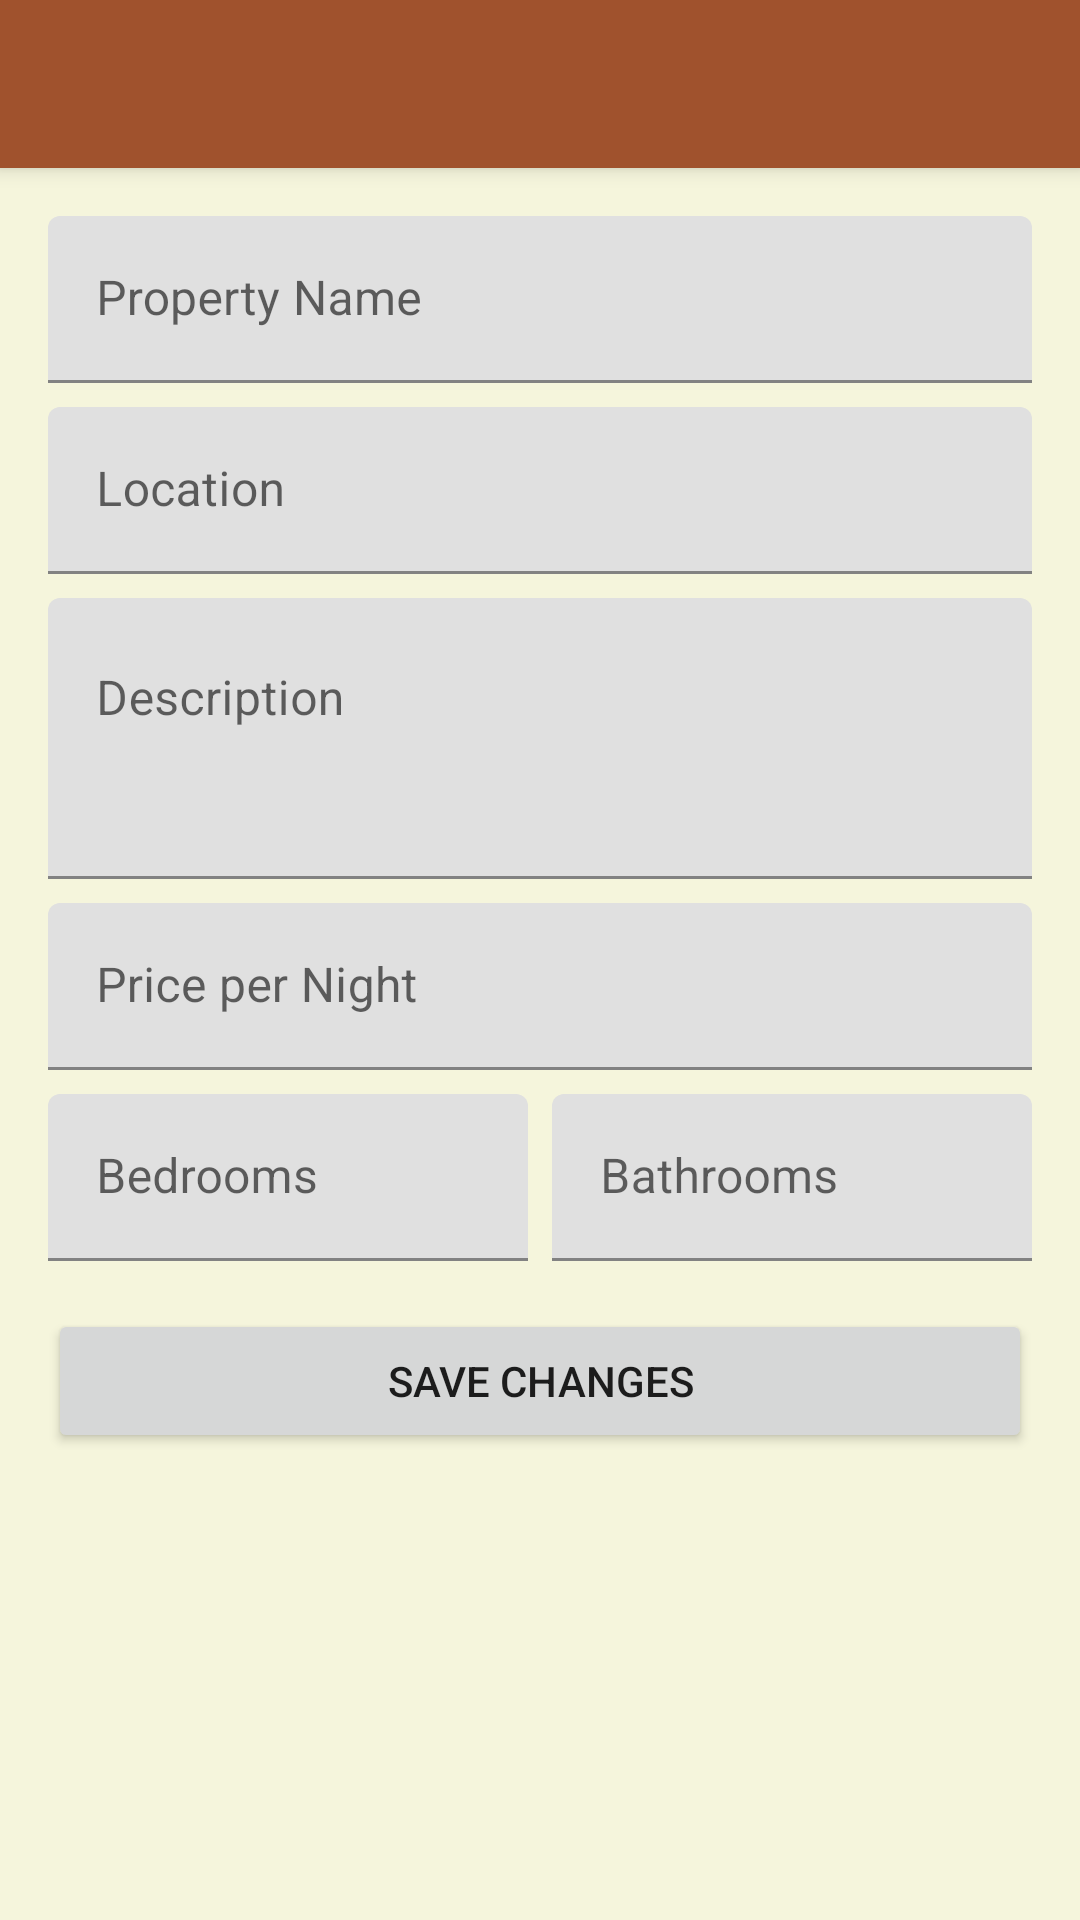

Reconstruct the res/layout file that produces this screen, plus the resources it refers to.
<!-- AndroidManifest.xml: application theme Theme.HomeNestv2 -->
<!-- res/layout/activity_edit_property.xml -->
<?xml version="1.0" encoding="utf-8"?>
<androidx.coordinatorlayout.widget.CoordinatorLayout xmlns:android="http://schemas.android.com/apk/res/android"
    xmlns:app="http://schemas.android.com/apk/res-auto"
    android:layout_width="match_parent"
    android:layout_height="match_parent">

    <com.google.android.material.appbar.AppBarLayout
        android:layout_width="match_parent"
        android:layout_height="wrap_content">

        <androidx.appcompat.widget.Toolbar
            android:id="@+id/toolbar"
            android:layout_width="match_parent"
            android:layout_height="?attr/actionBarSize"
            android:background="?attr/colorPrimary"
            android:theme="@style/ThemeOverlay.AppCompat.Dark.ActionBar"
            app:popupTheme="@style/ThemeOverlay.AppCompat.Light" />

    </com.google.android.material.appbar.AppBarLayout>

    <androidx.core.widget.NestedScrollView
        android:layout_width="match_parent"
        android:layout_height="match_parent"
        app:layout_behavior="@string/appbar_scrolling_view_behavior">

        <LinearLayout
            android:layout_width="match_parent"
            android:layout_height="wrap_content"
            android:orientation="vertical"
            android:padding="16dp">

            <com.google.android.material.textfield.TextInputLayout
                android:layout_width="match_parent"
                android:layout_height="wrap_content"
                android:layout_marginBottom="8dp"
                android:hint="Property Name">

                <com.google.android.material.textfield.TextInputEditText
                    android:id="@+id/etPropertyName"
                    android:layout_width="match_parent"
                    android:layout_height="wrap_content"
                    android:inputType="text"
                    android:maxLines="1" />

            </com.google.android.material.textfield.TextInputLayout>

            <com.google.android.material.textfield.TextInputLayout
                android:layout_width="match_parent"
                android:layout_height="wrap_content"
                android:layout_marginBottom="8dp"
                android:hint="Location">

                <com.google.android.material.textfield.TextInputEditText
                    android:id="@+id/etLocation"
                    android:layout_width="match_parent"
                    android:layout_height="wrap_content"
                    android:inputType="text"
                    android:maxLines="1" />

            </com.google.android.material.textfield.TextInputLayout>

            <com.google.android.material.textfield.TextInputLayout
                android:layout_width="match_parent"
                android:layout_height="wrap_content"
                android:layout_marginBottom="8dp"
                android:hint="Description">

                <com.google.android.material.textfield.TextInputEditText
                    android:id="@+id/etDescription"
                    android:layout_width="match_parent"
                    android:layout_height="wrap_content"
                    android:gravity="top"
                    android:inputType="textMultiLine"
                    android:minLines="3" />

            </com.google.android.material.textfield.TextInputLayout>

            <com.google.android.material.textfield.TextInputLayout
                android:layout_width="match_parent"
                android:layout_height="wrap_content"
                android:layout_marginBottom="8dp"
                android:hint="Price per Night"
                app:prefixText="MYR ">

                <com.google.android.material.textfield.TextInputEditText
                    android:id="@+id/etPrice"
                    android:layout_width="match_parent"
                    android:layout_height="wrap_content"
                    android:inputType="numberDecimal"
                    android:maxLines="1" />

            </com.google.android.material.textfield.TextInputLayout>

            <LinearLayout
                android:layout_width="match_parent"
                android:layout_height="wrap_content"
                android:layout_marginBottom="16dp"
                android:orientation="horizontal">

                <com.google.android.material.textfield.TextInputLayout
                    android:layout_width="0dp"
                    android:layout_height="wrap_content"
                    android:layout_weight="1"
                    android:layout_marginEnd="4dp"
                    android:hint="Bedrooms">

                    <com.google.android.material.textfield.TextInputEditText
                        android:id="@+id/etBedrooms"
                        android:layout_width="match_parent"
                        android:layout_height="wrap_content"
                        android:inputType="number"
                        android:maxLines="1" />

                </com.google.android.material.textfield.TextInputLayout>

                <com.google.android.material.textfield.TextInputLayout
                    android:layout_width="0dp"
                    android:layout_height="wrap_content"
                    android:layout_weight="1"
                    android:layout_marginStart="4dp"
                    android:hint="Bathrooms">

                    <com.google.android.material.textfield.TextInputEditText
                        android:id="@+id/etBathrooms"
                        android:layout_width="match_parent"
                        android:layout_height="wrap_content"
                        android:inputType="number"
                        android:maxLines="1" />

                </com.google.android.material.textfield.TextInputLayout>

            </LinearLayout>

            <Button
                android:id="@+id/btnSave"
                android:layout_width="match_parent"
                android:layout_height="wrap_content"
                android:text="Save Changes" />

        </LinearLayout>

    </androidx.core.widget.NestedScrollView>

</androidx.coordinatorlayout.widget.CoordinatorLayout>
<!-- resources referenced by this layout -->
<resources>
  <style name="Theme.HomeNestv2" parent="Theme.MaterialComponents.DayNight.NoActionBar">
          
          <item name="colorPrimary">@color/colorPrimary</item>
          <item name="colorPrimaryVariant">@color/colorPrimaryVariant</item>
          <item name="colorOnPrimary">@color/colorOnPrimary</item>
          
          <item name="colorSecondary">@color/colorSecondary</item>
          <item name="colorSecondaryVariant">@color/colorSecondaryVariant</item>
          <item name="colorOnSecondary">@color/colorOnSecondary</item>
          
          <item name="android:statusBarColor" tools:targetApi="l">?attr/colorPrimaryVariant</item>
          
          <item name="colorError">@color/colorError</item>
          <item name="colorOnError">@color/colorOnError</item>
          <item name="colorSurface">@color/colorSurface</item>
          <item name="colorOnSurface">@color/colorOnSurface</item>
          <item name="android:colorBackground">@color/colorBackground</item>
          <item name="colorOnBackground">@color/colorOnBackground</item>
          
          <item name="toolbarStyle">@style/Widget.MaterialComponents.Toolbar.Primary</item>
      </style>
  <color name="colorPrimary">#A0522D</color>
  <color name="colorPrimaryVariant">#8B4513</color>
  <color name="colorOnPrimary">#FFFFFF</color>
  <color name="colorSecondary">#CD853F</color>
  <color name="colorSecondaryVariant">#F5F5DC</color>
  <color name="colorOnSecondary">#000000</color>
  <color name="colorError">#B00020</color>
  <color name="colorOnError">#FFFFFF</color>
  <color name="colorSurface">#FFFFFF</color>
  <color name="colorOnSurface">#000000</color>
  <color name="colorBackground">#F5F5DC</color>
  <color name="colorOnBackground">#000000</color>
</resources>
